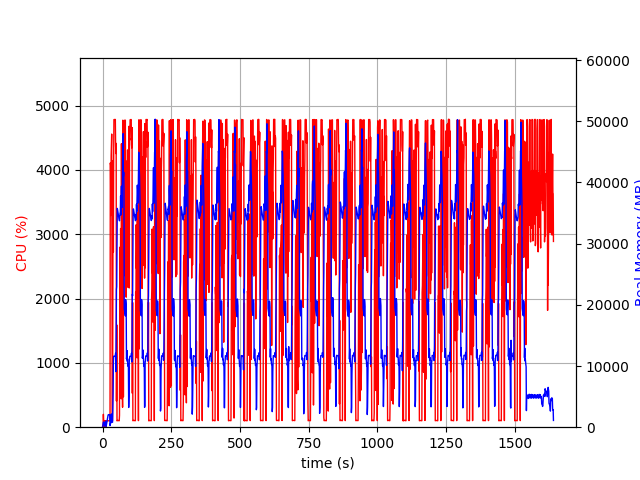

Data behind this chart, as committed beside it:
elapsed_time, nproc, cpu, mem_real, mem_virtual
5.1021575927734375e-05, 1, 0.0, 7.004, 3185
1.006, 2, 29.8, 53.79, 165.7
2.013, 4, 13.9, 593.5, 2275
3.02, 4, 200.6, 827.1, 2577
4.027, 4, 100.2, 834, 2569
5.035, 3, 99.3, 686.2, 2100
6.042, 3, 99.3, 771.7, 2212
7.049, 3, 0.0, 253.4, 1554
8.057, 3, 3.0, 313.8, 1600
9.065, 3, 2.0, 205.5, 1534
10.07, 3, 99.3, 379, 1668
11.08, 7, 5.9, 988.9, 3485
12.09, 5, 2.0, 587.2, 2492
13.1, 1, 24.8, 113.7, 782.6
14.1, 1, 100.3, 377.7, 1903
15.11, 1, 99.3, 633.7, 3189
16.12, 1, 100.3, 909.7, 3189
17.13, 1, 100.2, 1142, 5749
18.14, 1, 99.0, 1420, 5749
19.15, 1, 100.0, 1698, 5749
20.16, 1, 100.1, 1976, 5749
21.16, 1, 100.1, 2052, 5237
22.17, 1, 100.1, 2052, 5237
23.18, 1, 100.0, 2051, 5237
24.19, 1, 99.0, 2051, 5237
25.2, 1, 100.1, 2051, 5237
26.21, 1, 100.0, 2047, 5237
27.22, 1, 105.2, 269.1, 9219
28.23, 1, 4107, 509.8, 9219
29.25, 1, 4071, 603.4, 9255
30.27, 1, 3291, 763.1, 9827
31.29, 1, 4219, 1659, 9827
32.3, 1, 4403, 2171, 9827
33.32, 1, 4556, 1407, 9835
34.34, 1, 2312, 810.9, 10859
35.35, 1, 99.2, 810.9, 10859
36.35, 1, 100.3, 810.9, 10859
37.36, 1, 1729, 2848, 10407
38.4, 1, 4142, 5541, 13519
39.41, 1, 2722, 10707, 26341
40.43, 1, 4154, 11599, 26341
41.45, 1, 4781, 11589, 26341
42.47, 1, 4783, 11583, 26341
43.49, 1, 4783, 11583, 26341
44.5, 1, 4775, 11583, 26341
45.52, 1, 4780, 11573, 26341
46.54, 1, 4784, 11573, 26341
47.56, 1, 4382, 12085, 26341
48.58, 1, 4253, 9081, 26643
49.6, 1, 4412, 14718, 42259
50.61, 1, 406.2, 22520, 42259
51.63, 1, 1590, 22975, 62739
52.63, 1, 99.3, 30083, 62739
53.64, 1, 104.3, 35765, 62739
54.65, 1, 104.2, 35557, 62739
55.66, 1, 105.1, 35257, 62739
56.66, 1, 104.2, 34942, 62739
57.67, 1, 103.3, 34623, 62739
58.68, 1, 103.3, 34332, 62739
59.68, 1, 100.3, 34113, 62739
... 1,559 more rows
